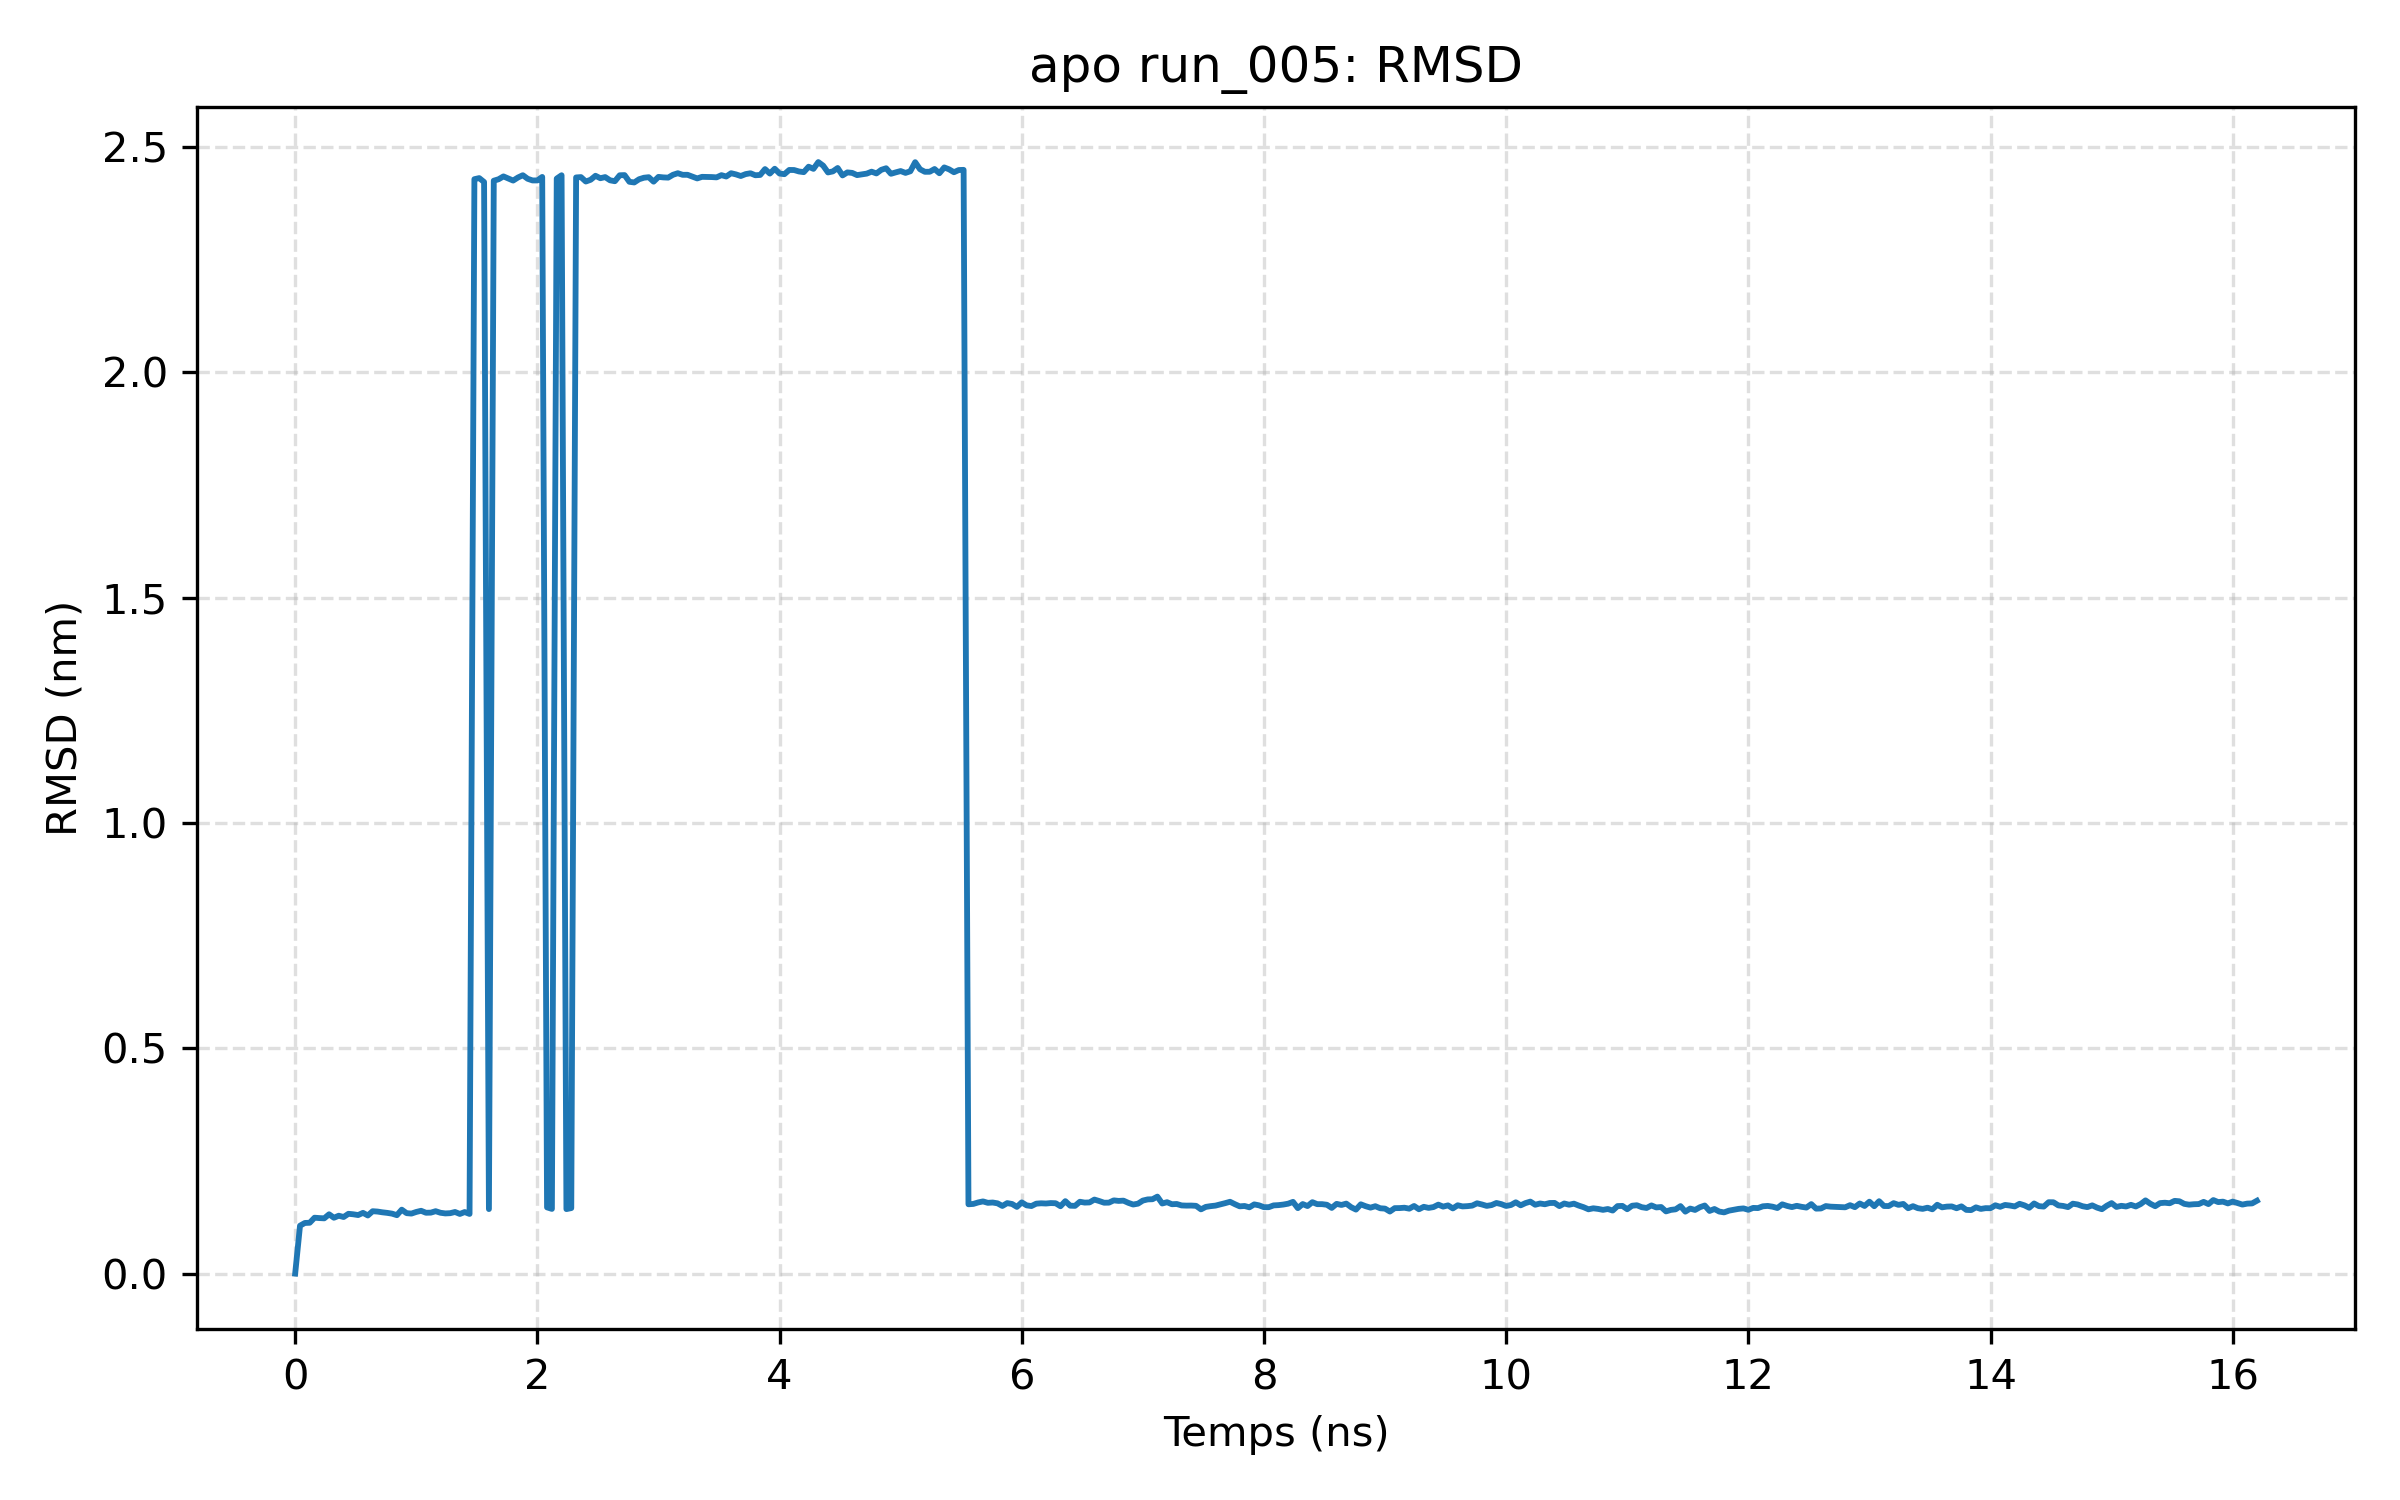

The data file committed next to this chart (first rows):
frame, time_ns, rmsd_nm
0, 0.0, 0.0
1, 0.04, 0.1062
2, 0.08, 0.1123
3, 0.12, 0.1128
4, 0.16, 0.124
5, 0.2, 0.1232
6, 0.24, 0.1226
7, 0.28, 0.1316
8, 0.32, 0.1239
9, 0.36, 0.1284
10, 0.4, 0.1255
11, 0.44, 0.1327
12, 0.48, 0.1316
13, 0.52, 0.1299
14, 0.56, 0.1348
15, 0.6, 0.1289
16, 0.64, 0.1384
17, 0.68, 0.1376
18, 0.72, 0.136
19, 0.76, 0.1347
20, 0.8, 0.133
21, 0.84, 0.1296
22, 0.88, 0.1418
23, 0.92, 0.1341
24, 0.96, 0.1331
25, 1.0, 0.1368
26, 1.04, 0.1393
27, 1.08, 0.135
28, 1.12, 0.1352
29, 1.16, 0.1384
30, 1.2, 0.1349
31, 1.24, 0.1335
32, 1.28, 0.134
33, 1.32, 0.1367
34, 1.36, 0.1323
35, 1.4, 0.1366
36, 1.44, 0.1324
37, 1.48, 2.428
38, 1.52, 2.431
39, 1.56, 2.422
40, 1.6, 0.1431
41, 1.64, 2.425
42, 1.68, 2.428
43, 1.72, 2.434
44, 1.76, 2.43
45, 1.8, 2.425
46, 1.84, 2.432
47, 1.88, 2.437
48, 1.92, 2.429
49, 1.96, 2.425
50, 2.0, 2.425
51, 2.04, 2.433
52, 2.08, 0.1469
53, 2.12, 0.1435
54, 2.16, 2.43
55, 2.2, 2.437
56, 2.24, 0.1431
57, 2.28, 0.1453
58, 2.32, 2.432
59, 2.36, 2.433
... 346 more rows
